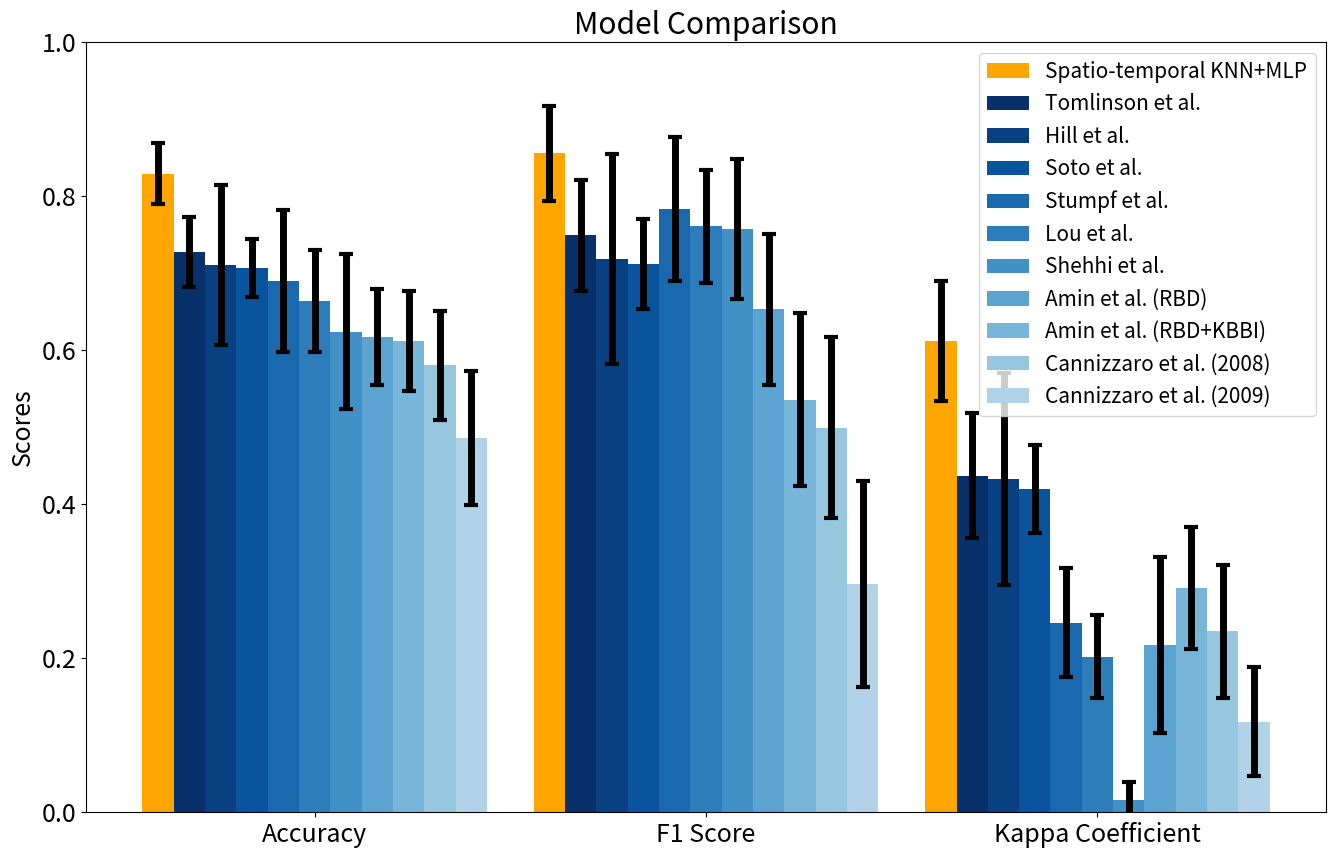

This chart was generated by the following Python code:
import numpy as np
import matplotlib.pyplot as plt
import matplotlib.cm

plt.rcParams.update({'font.size': 18})
plt.rc('legend', fontsize=15)

N = 3

ind = np.arange(N)  # the x locations for the groups
width = 0.08        # the width of the bars

fig, ax = plt.subplots(dpi=75, figsize=(16, 10))

bluesmap = matplotlib.cm.get_cmap('Blues')
cmap_inc = 20
cmap_start = 280

ours_means = (0.8292217839939031, 0.855885091302379, 0.6117195835185001)
ours_std = (0.03986438339760512, 0.06159873066094044, 0.07768124213147055)
rects1 = ax.bar(ind, ours_means, width, color='orange', yerr=ours_std, error_kw=dict(lw=5, capsize=5, capthick=3))

tomlinson_means = (0.7275876803591851, 0.7491224775839964, 0.4372834564066624)
tomlinson_std = (0.04491217960494535, 0.07169441499916836, 0.08077586804624638)
rects2 = ax.bar(ind + width, tomlinson_means, width, color=bluesmap(cmap_start-cmap_inc), yerr=tomlinson_std, error_kw=dict(lw=5, capsize=5, capthick=3))

hill_means = (0.7110265574453762, 0.7186896111560327, 0.43287092174283986)
hill_std = (0.10360681065154902, 0.13679662665360626, 0.13719175375619735)
rects3 = ax.bar(ind + 2*width, hill_means, width, color=bluesmap(cmap_start-2*cmap_inc), yerr=hill_std, error_kw=dict(lw=5, capsize=5, capthick=3))

soto_means = (0.7072569778830105, 0.7117943033758679, 0.420071670064445)
soto_std = (0.0374300355003253, 0.058216140093273305, 0.05673407379958459)
rects4 = ax.bar(ind + 3*width, soto_means, width, color=bluesmap(cmap_start-3*cmap_inc), yerr=soto_std, error_kw=dict(lw=5, capsize=5, capthick=3))

stumpf_means = (0.6900873008945209, 0.7837388478345155, 0.24644353618734183)
stumpf_std = (0.0924508453547038, 0.09317344819950331, 0.0705231517226841)
rects5 = ax.bar(ind + 4*width, stumpf_means, width, color=bluesmap(cmap_start-4*cmap_inc), yerr=stumpf_std, error_kw=dict(lw=5, capsize=5, capthick=3))

lou_means = (0.6635860267082292, 0.7609431491416181, 0.2022885568899619)
lou_std = (0.06623544753762546, 0.07329560864135676, 0.0539646588042963)
rects6 = ax.bar(ind + 5*width, lou_means, width, color=bluesmap(cmap_start-5*cmap_inc), yerr=lou_std, error_kw=dict(lw=5, capsize=5, capthick=3))

shehhi_means = (0.6243602778387818, 0.7574760200220632, 0.015306792070271946)
shehhi_std = (0.10109739868049906, 0.09084626445201446, 0.023974106005990398)
rects7 = ax.bar(ind + 6*width, shehhi_means, width, color=bluesmap(cmap_start-6*cmap_inc), yerr=shehhi_std, error_kw=dict(lw=5, capsize=5, capthick=3))

rbd_means = (0.6171334051394585, 0.6533600759728546, 0.21721425280707388)
rbd_std = (0.06206379439171269, 0.09789179414571049, 0.11459403847296608)
rects8 = ax.bar(ind + 7*width, rbd_means, width, color=bluesmap(cmap_start-7*cmap_inc), yerr=rbd_std, error_kw=dict(lw=5, capsize=5, capthick=3))

rbdkbbi_means = (0.6118068075997167, 0.535534931873137, 0.2911778440699078)
rbdkbbi_std = (0.06508595633824046, 0.11232605751185964, 0.07898858403631158)
rects9 = ax.bar(ind + 8*width, rbdkbbi_means, width, color=bluesmap(cmap_start-8*cmap_inc), yerr=rbdkbbi_std, error_kw=dict(lw=5, capsize=5, capthick=3))

cannizzaro2008_means = (0.580329461816058, 0.4993592611693137, 0.23492556867554093)
cannizzaro2008_std = (0.07084114773096284, 0.1177891937491023, 0.08594847883418086)
rects10 = ax.bar(ind + 9*width, cannizzaro2008_means, width, color=bluesmap(cmap_start-9*cmap_inc), yerr=cannizzaro2008_std, error_kw=dict(lw=5, capsize=5, capthick=3))

cannizzaro2009_means = (0.4861409248281056, 0.2967447033284528, 0.11768444622376087)
cannizzaro2009_std = (0.08717683594455493, 0.1337005456378108, 0.07101168852541051)
rects11 = ax.bar(ind + 10*width, cannizzaro2009_means, width, color=bluesmap(cmap_start-10*cmap_inc), yerr=cannizzaro2009_std, error_kw=dict(lw=5, capsize=5, capthick=3))

# add some text for labels, title and axes ticks
ax.set_ylabel('Scores')
ax.set_title('Model Comparison')
ax.set_xticks(ind + 10*width / 2)
ax.set_xticklabels(('Accuracy', 'F1 Score', 'Kappa Coefficient'))

ax.set_ylim(0, 1)  # Add space for errorbar height
ax.legend((rects1[0], rects2[0], rects3[0], rects4[0], rects5[0], rects6[0], rects7[0], rects8[0], rects9[0], rects10[0], rects11[0]), ('Spatio-temporal KNN+MLP', 'Tomlinson et al.', 'Hill et al.', 'Soto et al.', 'Stumpf et al.', 'Lou et al.', 'Shehhi et al.', 'Amin et al. (RBD)', 'Amin et al. (RBD+KBBI)', 'Cannizzaro et al. (2008)', 'Cannizzaro et al. (2009)'))


def autolabel(rects):
    """
    Attach a text label above each bar displaying its height
    """

    data_line, capline, barlinecols = rects.errorbar

    for err_segment, rect in zip(barlinecols[0].get_segments(), rects):
        height = err_segment[1][1]  # Use height of mean
        mean_height = rect.get_height()  # Use height of mean

        ax.text(rect.get_x() + rect.get_width() / 2, 
                1.05 * height,
                f'{mean_height:.2f}',
                ha='center', va='bottom', size=12)

#autolabel(rects1)
#autolabel(rects2)
#autolabel(rects3)
#autolabel(rects4)
#autolabel(rects5)
#autolabel(rects6)
#autolabel(rects7)
#autolabel(rects8)
#autolabel(rects9)
#autolabel(rects10)
#autolabel(rects11)

plt.savefig('bar_plot.png', bbox_inches='tight')